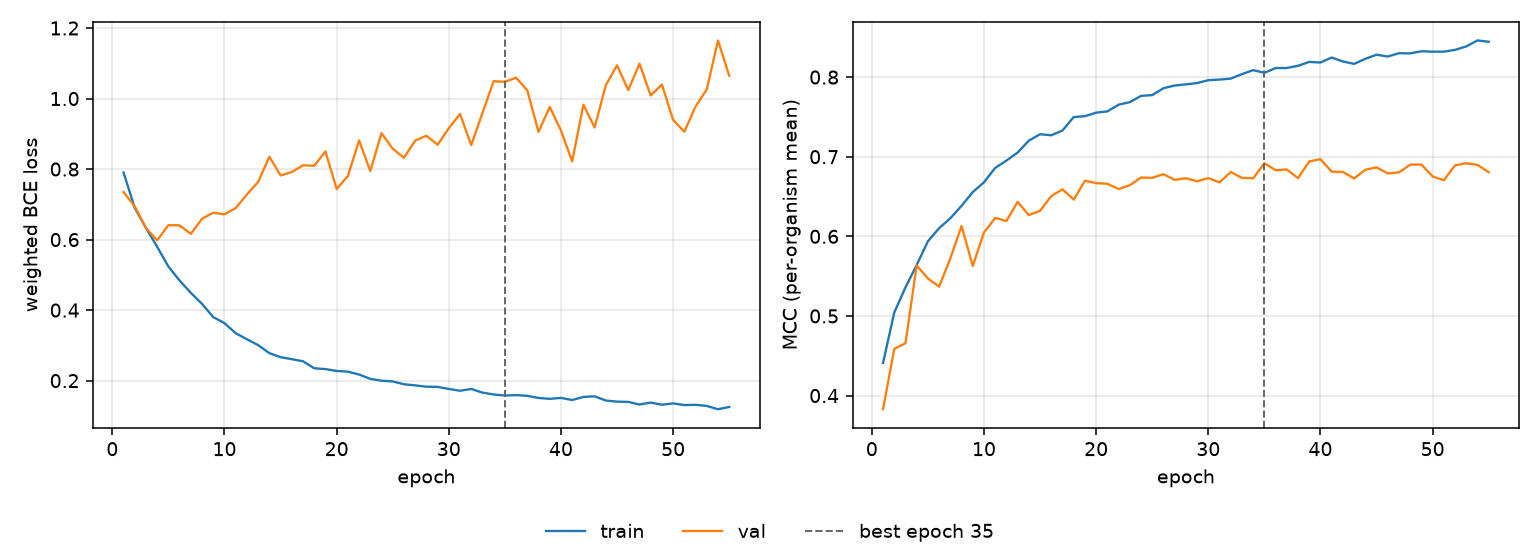

Source data for this figure (header and first rows):
epoch, tr_loss, vl_loss, tr_mcc, vl_mcc, is_best
1, 0.7901, 0.7349, 0.441, 0.3828, False
2, 0.6897, 0.694, 0.5042, 0.4587, False
3, 0.633, 0.6327, 0.5359, 0.4657, False
4, 0.5792, 0.5978, 0.564, 0.5635, False
5, 0.5234, 0.641, 0.5938, 0.5471, False
6, 0.4838, 0.6401, 0.6103, 0.5368, False
7, 0.4489, 0.6163, 0.6227, 0.5723, False
8, 0.4174, 0.659, 0.6383, 0.613, False
9, 0.38, 0.6762, 0.6555, 0.5628, False
10, 0.363, 0.6718, 0.6679, 0.6049, False
11, 0.3345, 0.6892, 0.686, 0.6231, False
12, 0.3173, 0.7279, 0.6951, 0.6193, False
13, 0.3007, 0.7634, 0.7052, 0.6432, False
14, 0.2779, 0.8351, 0.7202, 0.6266, False
15, 0.2666, 0.7819, 0.7282, 0.6321, False
16, 0.2608, 0.7914, 0.7269, 0.6506, False
17, 0.2549, 0.8107, 0.733, 0.659, False
18, 0.235, 0.8092, 0.7498, 0.6461, False
19, 0.2327, 0.8499, 0.7509, 0.6698, False
20, 0.2274, 0.7436, 0.7553, 0.6668, False
21, 0.2255, 0.7799, 0.7569, 0.666, False
22, 0.2172, 0.8811, 0.7653, 0.6594, False
23, 0.205, 0.7944, 0.7685, 0.6642, False
24, 0.1998, 0.902, 0.7764, 0.6738, False
25, 0.1977, 0.8577, 0.7773, 0.6734, False
26, 0.1898, 0.832, 0.786, 0.6781, False
27, 0.1865, 0.8807, 0.7894, 0.6709, False
28, 0.1828, 0.8943, 0.7908, 0.6729, False
29, 0.1823, 0.869, 0.7925, 0.6692, False
30, 0.1764, 0.9157, 0.7961, 0.6731, False
31, 0.1713, 0.9563, 0.7968, 0.6677, False
32, 0.1764, 0.868, 0.7981, 0.6808, False
33, 0.166, 0.9591, 0.8037, 0.6734, False
34, 0.1607, 1.049, 0.8087, 0.6729, False
35, 0.1577, 1.047, 0.8053, 0.6918, True
36, 0.1589, 1.059, 0.8114, 0.6831, False
37, 0.1569, 1.023, 0.8114, 0.6839, False
38, 0.1509, 0.9054, 0.8142, 0.6731, False
39, 0.1483, 0.9765, 0.8191, 0.694, False
40, 0.151, 0.9088, 0.8183, 0.6969, False
41, 0.145, 0.8218, 0.8246, 0.6812, False
42, 0.1537, 0.9825, 0.8196, 0.6808, False
43, 0.1554, 0.9177, 0.8166, 0.6727, False
44, 0.1435, 1.038, 0.8229, 0.6836, False
45, 0.1404, 1.094, 0.8281, 0.6866, False
46, 0.1397, 1.024, 0.8258, 0.679, False
47, 0.1322, 1.099, 0.83, 0.6803, False
48, 0.1378, 1.009, 0.8298, 0.69, False
49, 0.1316, 1.04, 0.8324, 0.6901, False
50, 0.1354, 0.9392, 0.8319, 0.6752, False
51, 0.1308, 0.906, 0.8319, 0.6704, False
52, 0.1313, 0.9773, 0.8342, 0.6892, False
53, 0.1282, 1.026, 0.8385, 0.6918, False
54, 0.1188, 1.165, 0.846, 0.6898, False
55, 0.1253, 1.065, 0.8444, 0.6805, False
